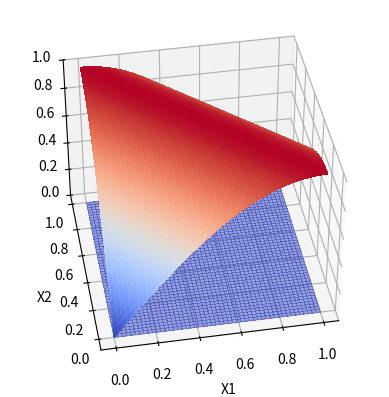

Write Python code to recreate this figure.
import numpy as np, matplotlib.pyplot as plt
from matplotlib import cm
import argparse
import os

parent_parser = argparse.ArgumentParser(add_help=False)
parent_parser.add_argument("--case", type=int, default=1)
parent_parser.add_argument("--AR", type=float, default=1.0)

args = parent_parser.parse_args()

# do simple case of square plate first
# try to get mode shape to match the plate BCs if possible
b = 1.0
a = b * args.AR

m1 = 1 # one orthogonal mode

A = 1.0
lam1 = a / m1
lam1 = 2.0
lam2 = 1.0 # probably not actually 1.0 (eqn for this)

# make 3d plot
nx1 = 50
nx2 = 50
x1vec = np.linspace(0, a, nx1)
x2vec = np.linspace(0, b, nx2)
X1, X2 = np.meshgrid(x1vec, x2vec)
Wflat = 0.0 * X1

if args.case == 1:
    # just diagonal in one direction
    W = A * np.sin(np.pi * (X1 + lam2*X2) / lam1) 

elif args.case == 2:
    # diagonal in two directions, but narrower the other way
    W = A * np.sin(np.pi * (X1 + lam2*X2) / lam1) 
    # narrower width in other direction
    lam1_2 = 1.4
    W *= np.cos(np.pi * (X2 - lam2 * X1) / lam1_2)
    W *= 2.0

elif args.case == 3:
    # diagonal in two directions, but narrower the other way
    W = A * np.sin(np.pi * (X1 + lam2*X2) / lam1) 
    # narrower width in other direction
    lam1_2 = 1.4
    W *= np.cos(np.pi * (X2 - lam2 * X1) / lam1_2)

    # now multiply by regular sinusoids in each direction
    W *= np.sin(np.pi * X1 / a)
    W *= np.sin(np.pi * X2 / b)
    # ends up being too close to the axial mode shape as these regular sinusoids modify it too much

elif args.case == 4:
    # now instead of case 3 multiply by regular sinusoids => mutiply by superellipse to modify the original mode shape less
    # diagonal in two directions, but narrower the other way
    A = 0.5
    W = A * np.sin(np.pi * (X1 + lam2*X2) / lam1) 
    # narrower width in other direction
    lam1_2 = 1.6
    W *= np.cos(np.pi * (X2 - lam2 * X1) / lam1_2)

    # now multiply by superellipses in each direction to make the BCs at plate simply supported
    nx = 4.0
    ny = 4.0
    W *= np.power(np.sin(np.pi * X1 / a), 2.0/nx)
    W *= np.power(np.sin(np.pi * X2 / b), 2.0/ny)

elif args.case == 5:
    # now instead of case 3 multiply by regular sinusoids => mutiply by superellipse to modify the original mode shape less
    # diagonal in two directions, but narrower the other way
    A = 0.5
    W = A * np.sin(np.pi * (X1 + lam2*X2) / lam1) 
    # narrower width in other direction
    # except now make diagonal direction like a clamped in this direction
    #lam1_2 = 1.6
    clamped_func = 0.5 * (1.0 + np.cos(2.0 * np.pi * (X2 - lam2 * X1) / lam1))
    W *= clamped_func

    # now multiply by superellipses in each direction to make the BCs at plate simply supported
    nx = 4.0
    ny = 4.0
    W *= np.power(np.sin(np.pi * X1 / a), 2.0/nx)
    W *= np.power(np.sin(np.pi * X2 / b), 2.0/ny)

elif args.case == 6:
    # now instead of case 3 multiply by regular sinusoids => mutiply by superellipse to modify the original mode shape less
    # diagonal in two directions, but narrower the other way
    A = 0.5
    W = A * np.sin(np.pi * (X1 + lam2*X2) / lam1) 
    # narrower width in other direction
    # except now make diagonal direction like a clamped in this direction
    #lam1_2 = 1.6
    clamped_func = 0.5 * (1.0 + np.cos(2.0 * np.pi * (X2 - lam2 * X1) / lam1))
    W *= clamped_func**2.0

    # now multiply by superellipses in each direction to make the BCs at plate simply supported
    nx = 4.0
    ny = 4.0
    W *= np.power(np.sin(np.pi * X1 / a), 2.0/nx)
    W *= np.power(np.sin(np.pi * X2 / b), 2.0/ny)

# now multiply by a super ellipse
# n = 4.0 # higher order makes it more box-like
# W *= np.power(np.sin(np.pi * X1/a), 2.0/n)
# W *= np.power(np.sin(np.pi * X2/b), 2.0/n)

# multiply by superellipse in x2 direction alsoz

fig, ax = plt.subplots(subplot_kw={"projection": "3d"}, zorder=False)
ax.plot_surface(X1, X2, Wflat, cmap=cm.coolwarm,
                       linewidth=0, alpha=0.5, antialiased=False, zorder=0.5)

ax.plot_surface(X1, X2, W, cmap=cm.coolwarm,
                       linewidth=0, antialiased=False, zorder=2)
ax.set_zlim(0.0, 1.0)
plt.xlabel("X1")
plt.ylabel("X2")
# plt.show()
ax.view_init(elev=40., azim=-90-10)
# make a folder for the current AR
AR_folder = f"AR_{args.AR}"
if not os.path.exists(AR_folder):
    os.mkdir(AR_folder)

plt.savefig(f"{AR_folder}/case{args.case}.png", dpi=400)
